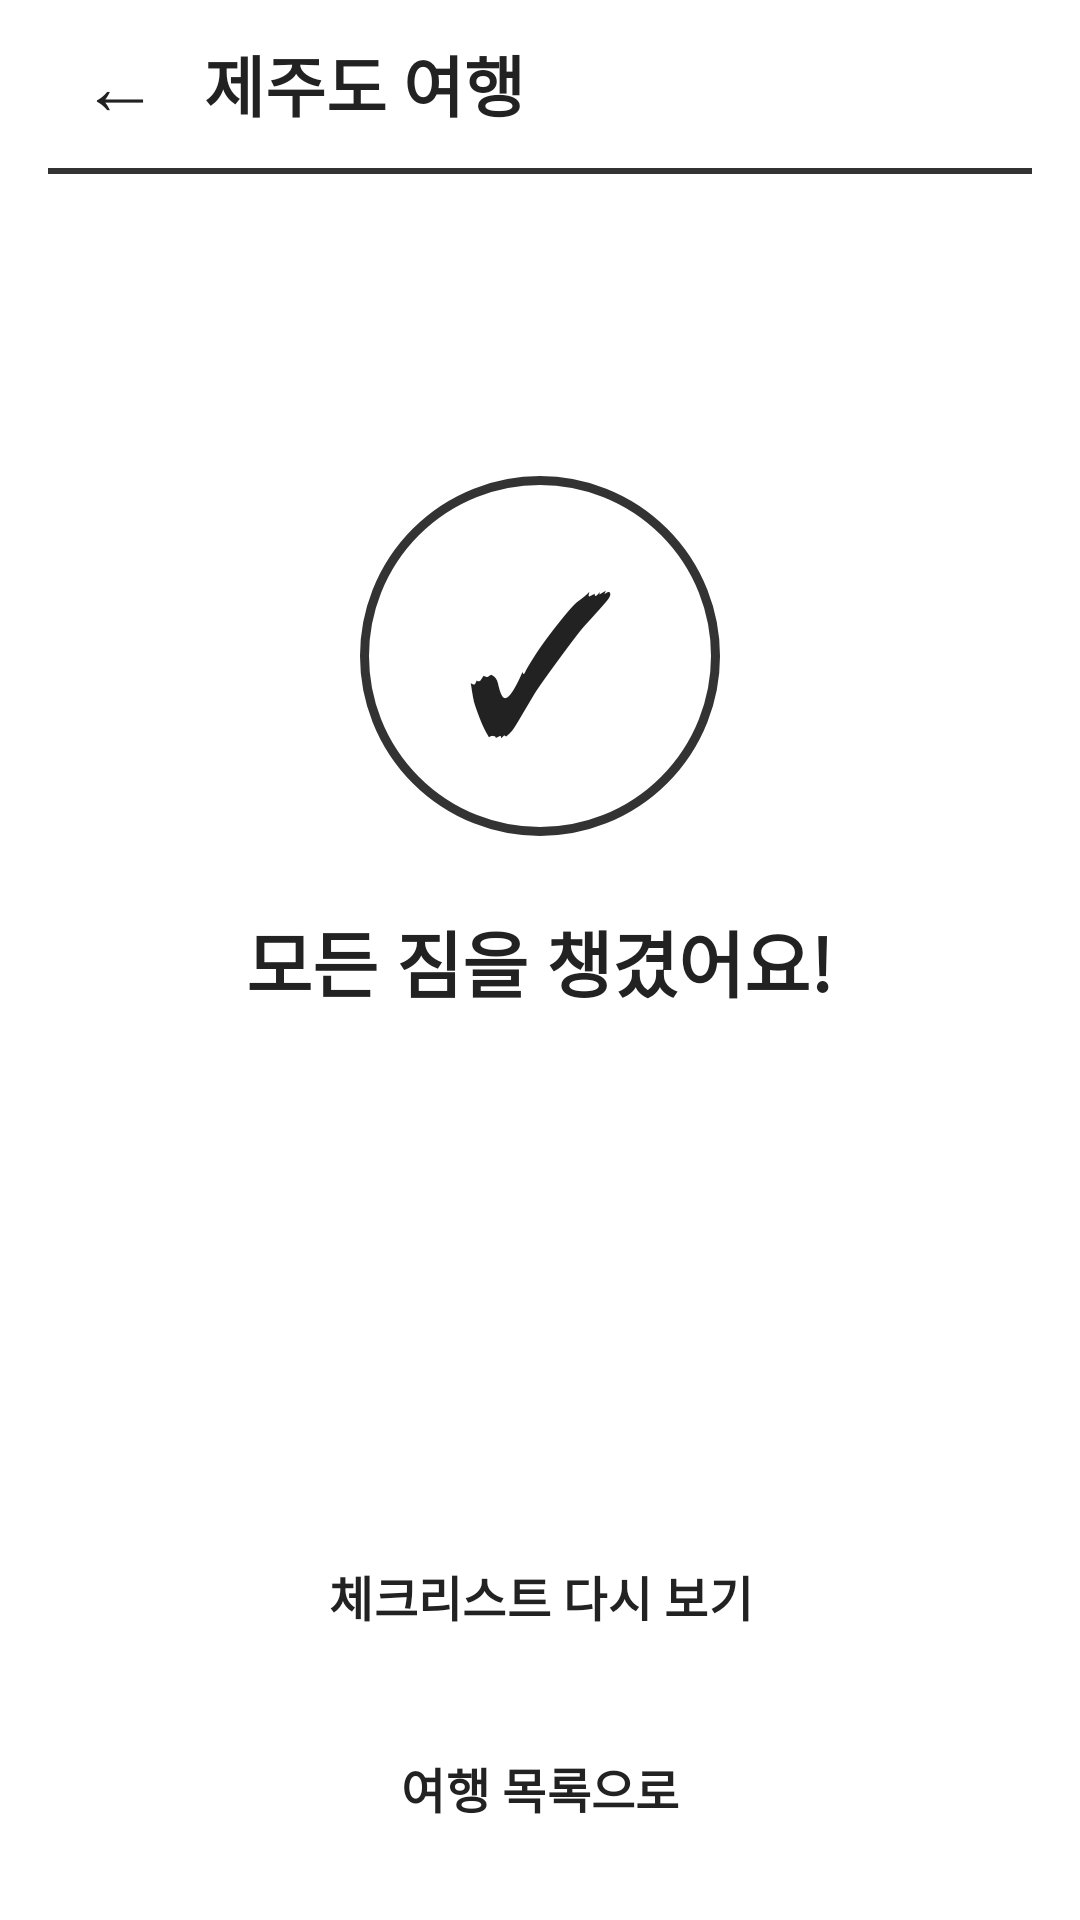

This screen was rendered from an Android layout file. Write that file and the resources it references.
<!-- AndroidManifest.xml: application theme Theme.PackMateApp -->
<!-- res/layout/fragment_pack_complete.xml -->
<?xml version="1.0" encoding="utf-8"?>
<LinearLayout xmlns:android="http://schemas.android.com/apk/res/android"
    xmlns:tools="http://schemas.android.com/tools"
    android:layout_width="match_parent"
    android:layout_height="match_parent"
    android:orientation="vertical"
    android:paddingStart="16dp"
    android:paddingEnd="16dp"
    tools:context=".ui.complete.PackCompleteFragment">

    <include
        android:id="@+id/header"
        layout="@layout/layout_header" />

    <LinearLayout
        android:layout_width="match_parent"
        android:layout_height="0dp"
        android:layout_weight="1"
        android:gravity="center"
        android:orientation="vertical">

        <TextView
            android:layout_width="120dp"
            android:layout_height="120dp"
            android:background="@drawable/bg_check_circle"
            android:gravity="center"
            android:importantForAccessibility="no"
            android:text="@string/complete_check"
            android:textColor="@color/text_primary"
            android:textSize="64sp" />

        <TextView
            android:layout_width="wrap_content"
            android:layout_height="wrap_content"
            android:layout_marginTop="24dp"
            android:text="@string/complete_message"
            android:textColor="@color/text_primary"
            android:textSize="24sp"
            android:textStyle="bold" />

        <TextView
            android:id="@+id/tv_summary_title"
            android:layout_width="wrap_content"
            android:layout_height="wrap_content"
            android:layout_marginTop="16dp"
            android:gravity="center"
            android:textColor="@color/text_secondary"
            android:textSize="17sp"
            tools:text="✈️ 제주도 여행" />

        <TextView
            android:id="@+id/tv_summary_info"
            android:layout_width="wrap_content"
            android:layout_height="wrap_content"
            android:layout_marginTop="4dp"
            android:gravity="center"
            android:textColor="@color/text_secondary"
            android:textSize="17sp"
            tools:text="12/20 출발 · 3일 · 짐 10개" />
    </LinearLayout>

    <Button
        android:id="@+id/btn_back_checklist"
        style="@style/Widget.PackMate.Button.Outlined"
        android:layout_width="match_parent"
        android:layout_height="wrap_content"
        android:text="@string/btn_back_checklist" />

    <Button
        android:id="@+id/btn_go_trip_list"
        style="@style/Widget.PackMate.Button.Filled"
        android:layout_width="match_parent"
        android:layout_height="wrap_content"
        android:layout_marginTop="8dp"
        android:layout_marginBottom="16dp"
        android:text="@string/btn_go_trip_list" />
</LinearLayout>
<!-- res/layout/layout_header.xml (included above) -->
<?xml version="1.0" encoding="utf-8"?>
<LinearLayout xmlns:android="http://schemas.android.com/apk/res/android"
    xmlns:tools="http://schemas.android.com/tools"
    android:layout_width="match_parent"
    android:layout_height="wrap_content"
    android:orientation="vertical">

    <LinearLayout
        android:layout_width="match_parent"
        android:layout_height="wrap_content"
        android:gravity="center_vertical"
        android:minHeight="56dp"
        android:orientation="horizontal">

        <TextView
            android:id="@+id/btn_back"
            android:layout_width="48dp"
            android:layout_height="48dp"
            android:background="?attr/selectableItemBackgroundBorderless"
            android:contentDescription="@string/desc_back"
            android:gravity="center"
            android:text="@string/btn_back"
            android:textColor="@color/text_primary"
            android:textSize="26sp" />

        <TextView
            android:id="@+id/tv_header_title"
            android:layout_width="0dp"
            android:layout_height="wrap_content"
            android:layout_marginStart="4dp"
            android:layout_weight="1"
            android:ellipsize="end"
            android:maxLines="1"
            android:textColor="@color/text_primary"
            android:textSize="22sp"
            android:textStyle="bold"
            tools:text="제주도 여행" />
    </LinearLayout>

    <View
        android:layout_width="match_parent"
        android:layout_height="2dp"
        android:background="@color/border_dark" />
</LinearLayout>
<!-- resources referenced by this layout -->
<resources>
  <color name="border_dark">#FF333333</color>
  <color name="text_primary">#FF222222</color>
  <color name="text_secondary">#FF666666</color>
  <!-- drawable bg_check_circle (drawable) -->
  <?xml version="1.0" encoding="utf-8"?>
  <shape xmlns:android="http://schemas.android.com/apk/res/android" android:shape="oval">
      <solid android:color="@color/white" />
      <stroke android:width="3dp" android:color="@color/border_dark" />
  </shape>
  <string name="btn_back">←</string>
  <string name="btn_back_checklist">체크리스트 다시 보기</string>
  <string name="btn_go_trip_list">여행 목록으로</string>
  <string name="complete_check">✓</string>
  <string name="complete_message">모든 짐을 챙겼어요!</string>
  <string name="desc_back">뒤로 가기</string>
  <style name="Widget.PackMate.Button.Filled" parent="Widget.PackMate.Button.Outlined">
          <item name="backgroundTint">@color/button_fill</item>
      </style>
  <style name="Widget.PackMate.Button.Outlined" parent="Widget.Material3.Button.OutlinedButton">
          <item name="android:minHeight">56dp</item>
          <item name="android:textSize">16sp</item>
          <item name="android:textStyle">bold</item>
          <item name="android:textColor">@color/text_primary</item>
          <item name="strokeColor">@color/border_dark</item>
          <item name="strokeWidth">2dp</item>
          <item name="cornerRadius">10dp</item>
      </style>
  <style name="Theme.PackMateApp" parent="Base.Theme.PackMateApp" />
  <color name="white">#FFFFFFFF</color>
  <color name="button_fill">#FFDDDDDD</color>
  <style name="Base.Theme.PackMateApp" parent="Theme.Material3.Light.NoActionBar">
          <item name="colorPrimary">@color/text_primary</item>
          <item name="colorOnPrimary">@color/white</item>
          <item name="colorSecondary">@color/text_primary</item>
          <item name="colorOnSecondary">@color/white</item>
          <item name="colorSurface">@color/white</item>
          <item name="colorOnSurface">@color/text_primary</item>
          <item name="android:windowBackground">@color/screen_background</item>
          <item name="android:windowLightStatusBar">true</item>
      </style>
  <color name="screen_background">#FFFFFFFF</color>
</resources>
